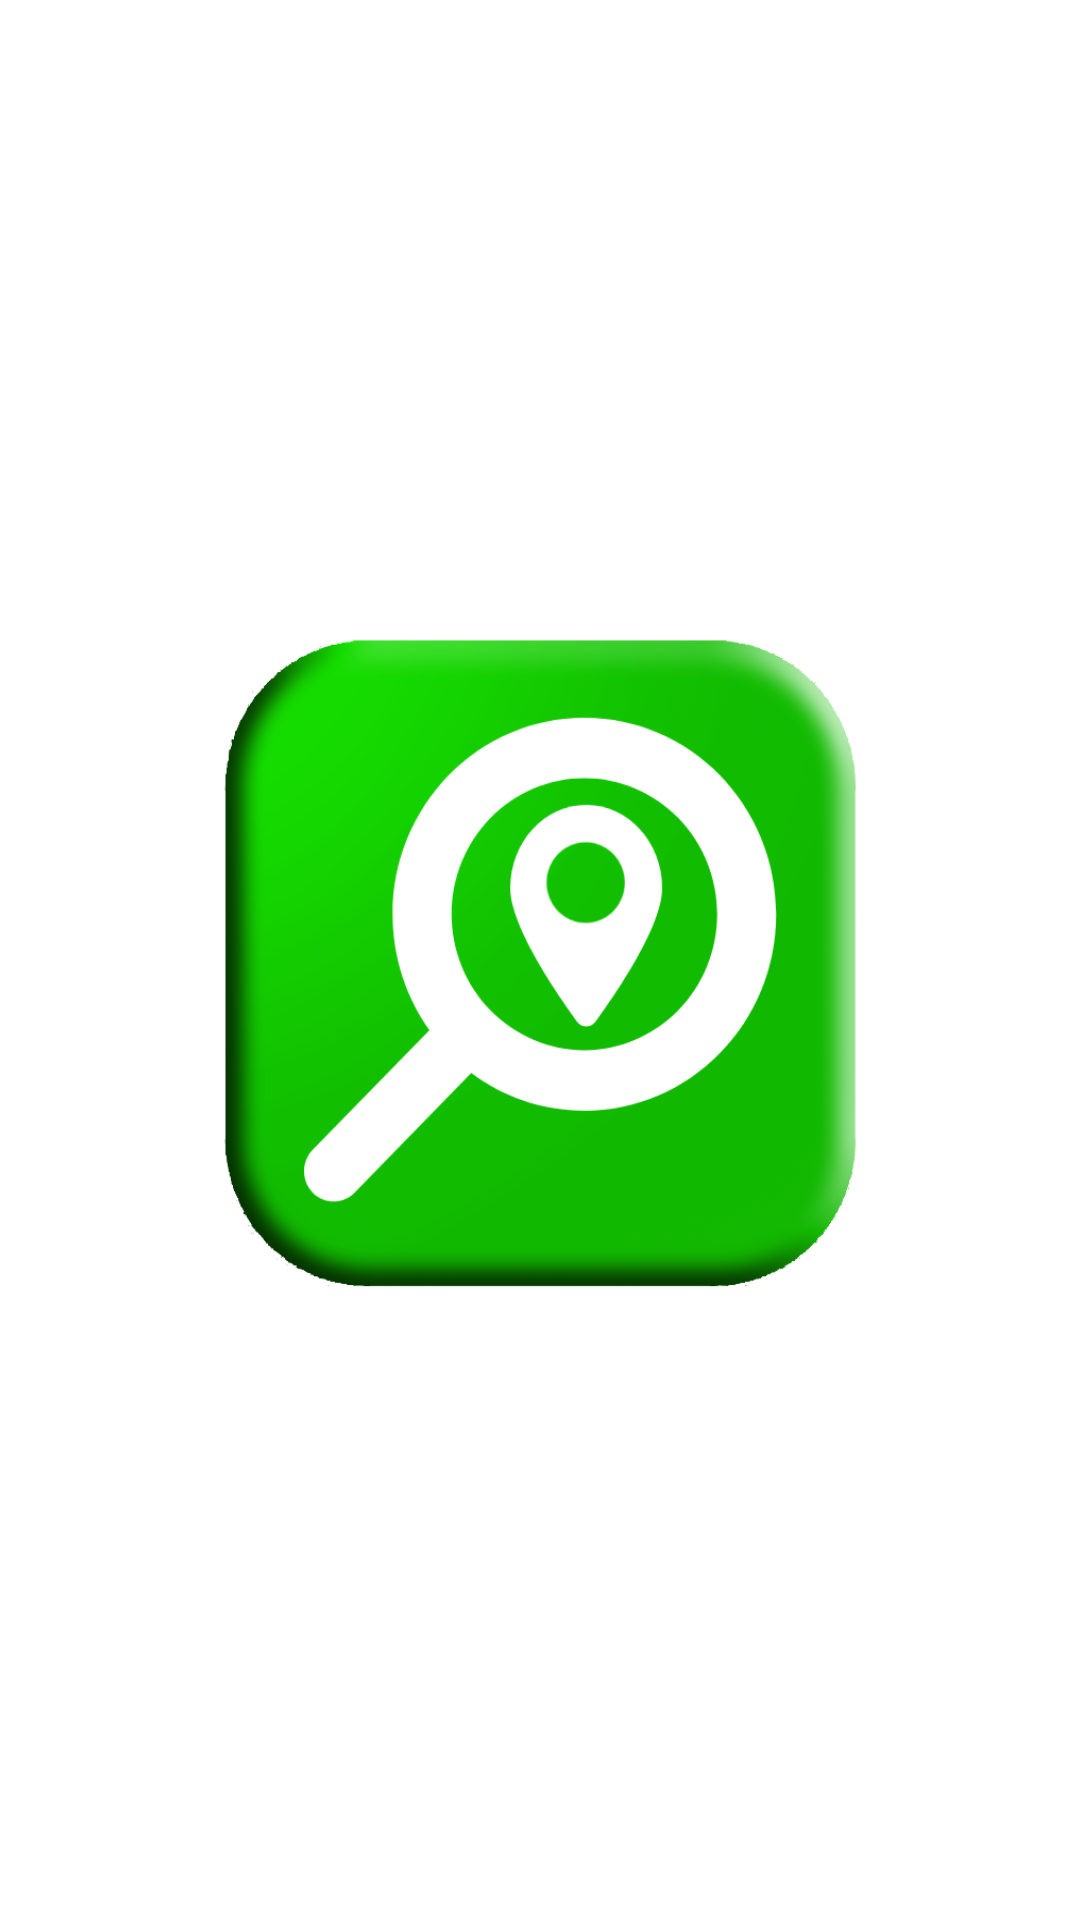

Produce the Android XML layout that renders to this screen, including the resource entries it uses.
<!-- AndroidManifest.xml: application theme Theme.Mdp_project -->
<!-- res/layout/fragment_0.xml -->
<?xml version="1.0" encoding="utf-8"?>
<FrameLayout xmlns:android="http://schemas.android.com/apk/res/android"
    xmlns:app="http://schemas.android.com/apk/res-auto"
    xmlns:tools="http://schemas.android.com/tools"
    android:layout_width="match_parent"
    android:layout_height="match_parent"
    tools:context=".MainActivity"
    android:background="@color/white"
    android:gravity="center"
    android:orientation="vertical"
    >

    <View
        android:id="@+id/view"
        android:background="@color/white"
        android:layout_width="match_parent"
        android:layout_height="match_parent" />

    <android.widget.Button
        android:id="@+id/button2"
        android:layout_width="680dp"
        android:layout_height="380dp"
        android:layout_gravity="center"
        android:background="@drawable/green_pushed" />

</FrameLayout>
<!-- resources referenced by this layout -->
<resources>
  <!-- drawable green_pushed (drawable) -->
  <?xml version="1.0" encoding="utf-8"?>
  <selector xmlns:android="http://schemas.android.com/apk/res/android">
      <item android:state_pressed="true"
           android:drawable="@drawable/green"/>
      <item android:drawable="@drawable/green_button_pressed"/>
  </selector>
  <style name="Theme.Mdp_project" parent="Base.Theme.Mdp_project" />
  <!-- drawable green: png bitmap (drawable, 65667 bytes) -->
  <!-- drawable green_button_pressed: png bitmap (drawable, 110704 bytes) -->
  <style name="Base.Theme.Mdp_project" parent="Theme.Material3.DayNight.NoActionBar">
          
          
      </style>
  <!-- not gathered from this repository: default colours our renderer supplied (Android Studio template values) -->
  <color name="white">#FFFFFFFF</color>
</resources>
